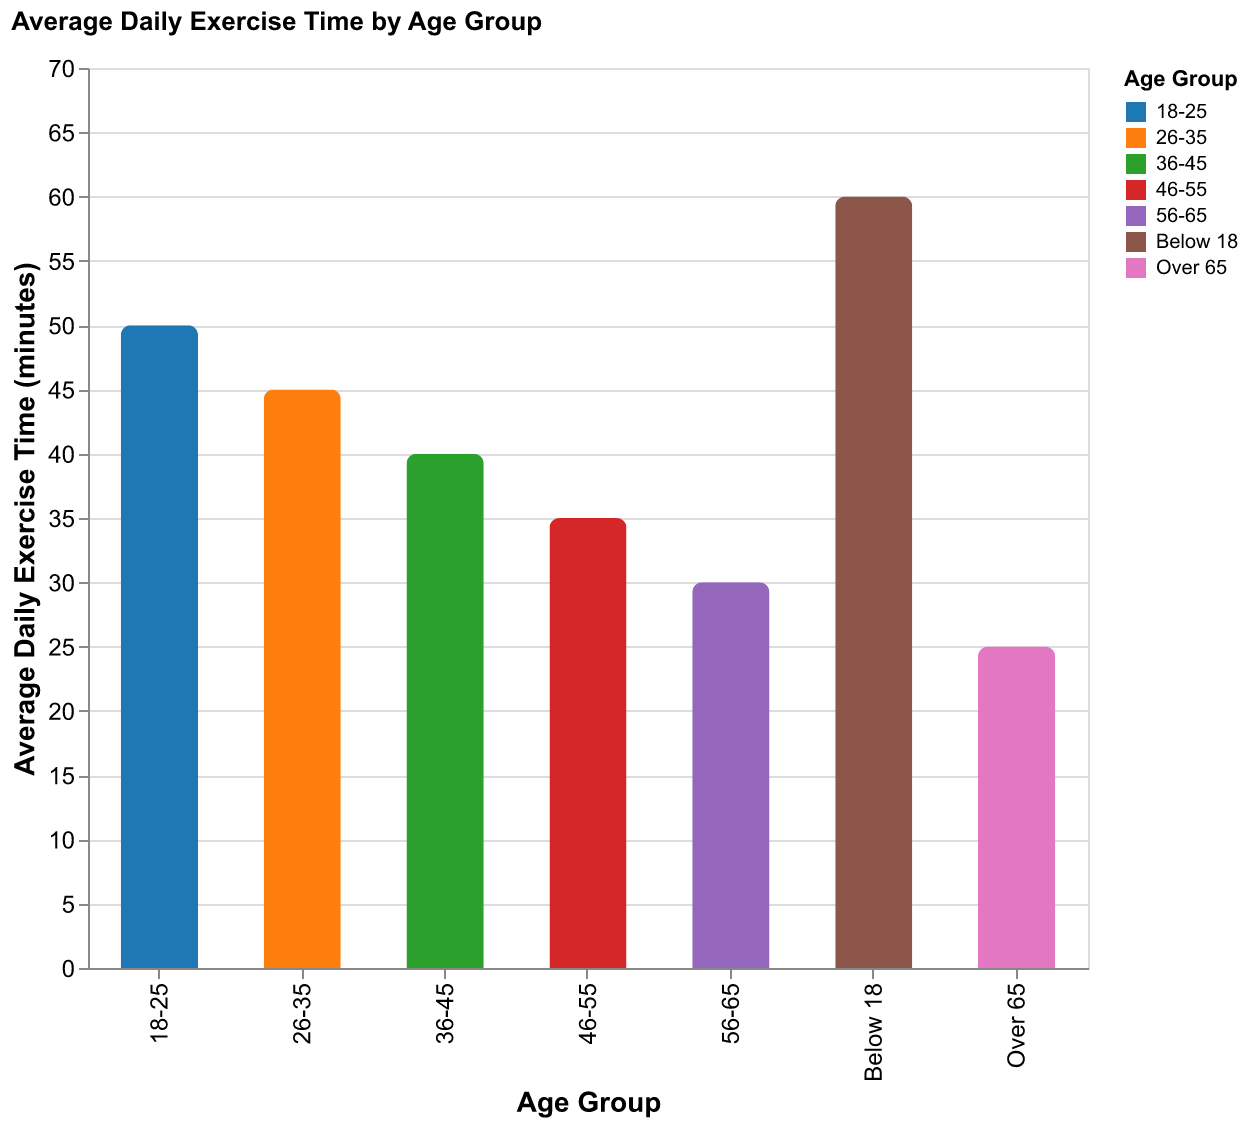

Data behind this chart, as committed beside it:
Age Group, Average Exercise Time
Below 18, 60
18-25, 50
26-35, 45
36-45, 40
46-55, 35
56-65, 30
Over 65, 25
